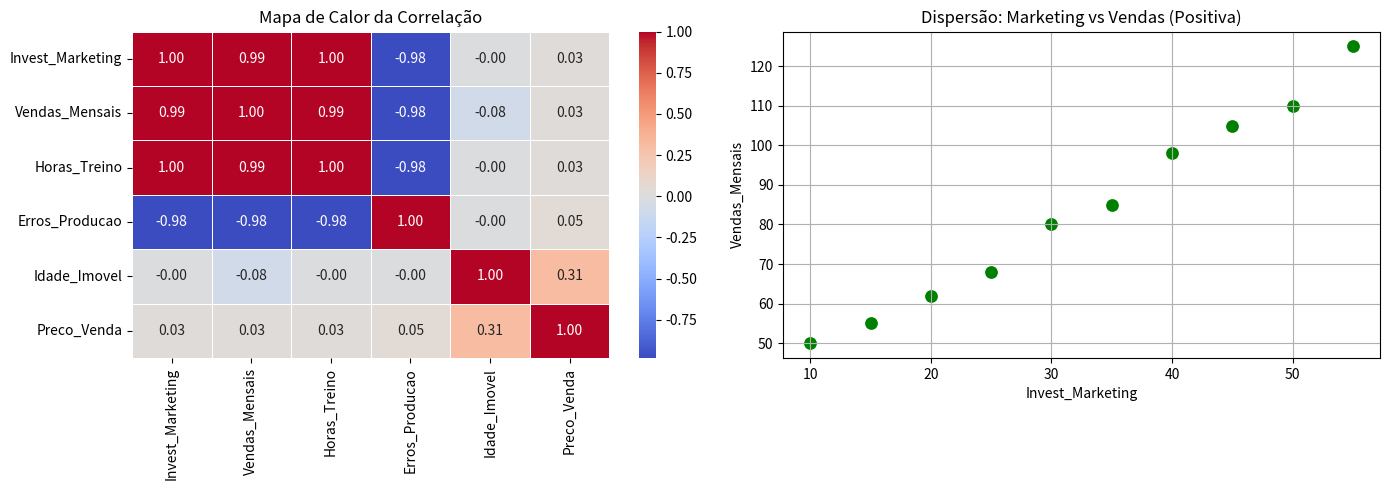

Reproduce this figure in Python.
import pandas as pd
import numpy as np
import seaborn as sns
import matplotlib.pyplot as plt

# 1. Criando o Dataset baseado nos casos de uso
data = {
    'Invest_Marketing': [10, 15, 20, 25, 30, 35, 40, 45, 50, 55],
    'Vendas_Mensais': [50, 55, 62, 68, 80, 85, 98, 105, 110, 125],
    'Horas_Treino': [2, 4, 6, 8, 10, 12, 14, 16, 18, 20],
    'Erros_Producao': [20, 18, 15, 16, 12, 10, 8, 9, 5, 4],
    'Idade_Imovel': [5, 50, 12, 35, 22, 40, 8, 15, 60, 2],
    'Preco_Venda': [300, 310, 290, 305, 315, 295, 300, 310, 305, 298]
}

df = pd.DataFrame(data)

# 2. Calculando a Matriz de Correlação (Pearson)
corr_matrix = df.corr()
print("Matriz de Correlação:")
print(corr_matrix)

# 3. Configurando a visualização
plt.figure(figsize=(14, 5))

# Gráfico de Calor (Heatmap)
plt.subplot(1, 2, 1)
sns.heatmap(corr_matrix, annot=True, cmap='coolwarm', fmt=".2f", linewidths=0.5)

plt.title('Mapa de Calor da Correlação')

# Gráfico de Dispersão (Exemplo: Marketing vs Vendas)
plt.subplot(1, 2, 2)
sns.scatterplot(x='Invest_Marketing', y='Vendas_Mensais', data=df, s=100, color='green')
plt.title('Dispersão: Marketing vs Vendas (Positiva)')
plt.grid(True)

plt.tight_layout()
plt.show()
